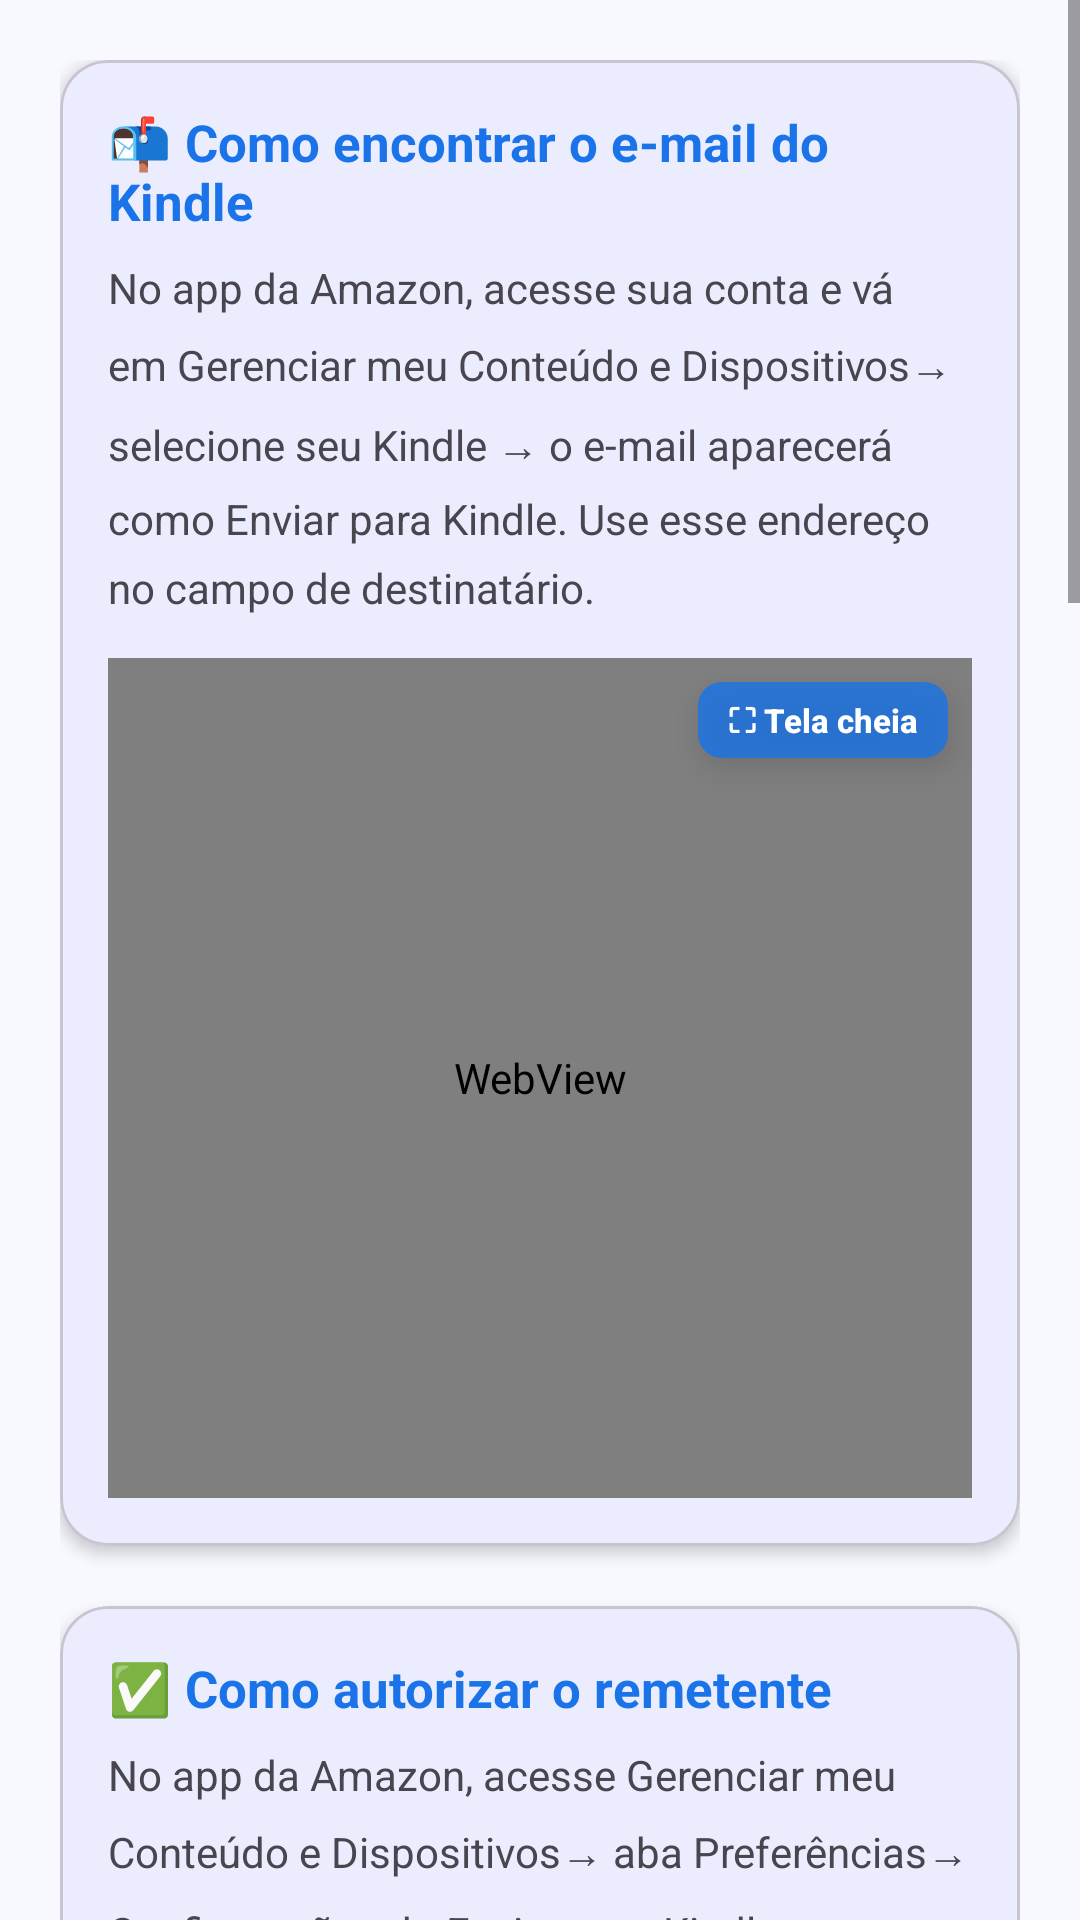

Here is an Android app screen rendered from its layout file. Give the layout XML and the strings, colors and styles it references.
<!-- AndroidManifest.xml: activity theme Theme.PdfEpub.Help -->
<!-- res/layout/activity_help.xml -->
<?xml version="1.0" encoding="utf-8"?>
<ScrollView xmlns:android="http://schemas.android.com/apk/res/android"
    xmlns:app="http://schemas.android.com/apk/res-auto"
    android:layout_width="match_parent"
    android:layout_height="match_parent"
    android:background="@color/background">

    <LinearLayout
        android:layout_width="match_parent"
        android:layout_height="wrap_content"
        android:orientation="vertical"
        android:padding="20dp">

        
        <com.google.android.material.card.MaterialCardView
            android:layout_width="match_parent" android:layout_height="wrap_content"
            android:layout_marginBottom="20dp"
            app:cardCornerRadius="16dp" app:cardElevation="3dp">
            <LinearLayout android:layout_width="match_parent" android:layout_height="wrap_content"
                android:orientation="vertical" android:padding="16dp">
                <TextView android:layout_width="match_parent" android:layout_height="wrap_content"
                    android:text="@string/help_kindle_email_title_icon"
                    android:textSize="17sp" android:textStyle="bold"
                    android:textColor="@color/primary" android:layout_marginBottom="8dp" />
                <TextView android:layout_width="match_parent" android:layout_height="wrap_content"
                    android:text="@string/help_kindle_email_desc"
                    android:textSize="14sp" android:lineSpacingMultiplier="1.4"
                    android:textColor="@color/on_surface_variant"
                    android:layout_marginBottom="14dp" />
                <FrameLayout android:layout_width="match_parent" android:layout_height="wrap_content">
                    <WebView android:id="@+id/webKindleEmail"
                        android:layout_width="match_parent" android:layout_height="280dp"
                        android:background="@android:color/transparent" />
                    <FrameLayout android:id="@+id/btnExpandKindleEmail"
                        android:layout_width="wrap_content" android:layout_height="wrap_content"
                        android:layout_gravity="top|end" android:layout_margin="8dp"
                        android:background="@drawable/expand_badge_bg"
                        android:paddingHorizontal="10dp" android:paddingVertical="5dp"
                        android:clickable="true" android:focusable="true" android:elevation="6dp">
                        <TextView android:layout_width="wrap_content" android:layout_height="wrap_content"
                            android:text="@string/btn_fullscreen" android:textSize="11sp"
                            android:textColor="#FFFFFF" android:fontFamily="sans-serif-medium"
                            android:textStyle="bold" />
                    </FrameLayout>
                </FrameLayout>
            </LinearLayout>
        </com.google.android.material.card.MaterialCardView>

        
        <com.google.android.material.card.MaterialCardView
            android:layout_width="match_parent" android:layout_height="wrap_content"
            android:layout_marginBottom="20dp"
            app:cardCornerRadius="16dp" app:cardElevation="3dp">
            <LinearLayout android:layout_width="match_parent" android:layout_height="wrap_content"
                android:orientation="vertical" android:padding="16dp">
                <TextView android:layout_width="match_parent" android:layout_height="wrap_content"
                    android:text="@string/help_authorize_sender_title_icon"
                    android:textSize="17sp" android:textStyle="bold"
                    android:textColor="@color/primary" android:layout_marginBottom="8dp" />
                <TextView android:layout_width="match_parent" android:layout_height="wrap_content"
                    android:text="@string/help_authorize_sender_desc"
                    android:textSize="14sp" android:lineSpacingMultiplier="1.4"
                    android:textColor="@color/on_surface_variant"
                    android:layout_marginBottom="14dp" />
                <FrameLayout android:layout_width="match_parent" android:layout_height="wrap_content">
                    <WebView android:id="@+id/webAuthSender"
                        android:layout_width="match_parent" android:layout_height="280dp"
                        android:background="@android:color/transparent" />
                    <FrameLayout android:id="@+id/btnExpandAuthSender"
                        android:layout_width="wrap_content" android:layout_height="wrap_content"
                        android:layout_gravity="top|end" android:layout_margin="8dp"
                        android:background="@drawable/expand_badge_bg"
                        android:paddingHorizontal="10dp" android:paddingVertical="5dp"
                        android:clickable="true" android:focusable="true" android:elevation="6dp">
                        <TextView android:layout_width="wrap_content" android:layout_height="wrap_content"
                            android:text="@string/btn_fullscreen" android:textSize="11sp"
                            android:textColor="#FFFFFF" android:fontFamily="sans-serif-medium"
                            android:textStyle="bold" />
                    </FrameLayout>
                </FrameLayout>
            </LinearLayout>
        </com.google.android.material.card.MaterialCardView>

        
        <com.google.android.material.card.MaterialCardView
            android:layout_width="match_parent" android:layout_height="wrap_content"
            android:layout_marginBottom="20dp"
            app:cardCornerRadius="16dp" app:cardElevation="3dp">
            <LinearLayout android:layout_width="match_parent" android:layout_height="wrap_content"
                android:orientation="vertical" android:padding="16dp">
                <TextView android:layout_width="match_parent" android:layout_height="wrap_content"
                    android:text="@string/help_apppassword_title_icon"
                    android:textSize="17sp" android:textStyle="bold"
                    android:textColor="@color/primary" android:layout_marginBottom="12dp" />
                <TextView android:layout_width="match_parent" android:layout_height="wrap_content"
                    android:text="@string/help_apppassword_desc"
                    android:textSize="14sp" android:lineSpacingMultiplier="1.55"
                    android:textColor="@color/on_surface_variant" />
            </LinearLayout>
        </com.google.android.material.card.MaterialCardView>

        <com.google.android.material.button.MaterialButton
            android:id="@+id/btnHelpClose"
            android:layout_width="match_parent" android:layout_height="52dp"
            android:text="@string/btn_help_close" android:textSize="15sp"
            app:cornerRadius="12dp" />

    </LinearLayout>
</ScrollView>
<!-- resources referenced by this layout -->
<resources>
  <color name="background">#F8F9FF</color>
  <color name="on_surface_variant">#49454F</color>
  <color name="primary">#1A73E8</color>
  <!-- drawable expand_badge_bg (drawable) -->
  <?xml version="1.0" encoding="utf-8"?>
  <shape xmlns:android="http://schemas.android.com/apk/res/android"
      android:shape="rectangle">
      <solid android:color="#CC1A73E8" />
      <corners android:radius="8dp" />
  </shape>
  <string name="btn_fullscreen">⛶ Tela cheia</string>
  <string name="btn_help_close">Entendi, fechar</string>
  <string name="help_apppassword_desc">O Gmail exige uma \"Senha de App\" especial para aplicativos que não usam login pelo navegador. Siga os passos:\n\n1. Acesse myaccount.google.com no seu celular ou computador.\n\n2. Toque em \"Segurança\" no menu lateral.\n\n3. Role até encontrar \"Verificação em duas etapas\" e certifique-se de que está ATIVADA. Sem ela, a opção de Senha de App não aparece.\n\n4. Após ativar a verificação em duas etapas, volte para \"Segurança\" e procure por \"Senhas de app\" (pode estar em \"Como você faz login no Google\").\n\n5. Na tela de Senhas de app, selecione \"Outro (nome personalizado)\" no campo de aplicativo, digite \"EPUB Maker\" e toque em \"Gerar\".\n\n6. Uma senha de 16 caracteres será exibida. Copie essa senha e cole no campo \"Senha / Senha de App\" nas Configurações do EPUB Maker.\n\nOBSERVAÇÃO: Essa senha gerada substitui sua senha normal do Gmail APENAS para este aplicativo. Guarde-a em local seguro.</string>
  <string name="help_apppassword_title_icon">🔑  Como criar a Senha de App no Gmail</string>
  <string name="help_authorize_sender_desc">No app da Amazon, acesse "Gerenciar meu Conteúdo e Dispositivos" → aba "Preferências" → "Configurações do Enviar para Kindle" → adicione o e-mail remetente em "E-mails pessoais autorizados". Sem isso o Kindle rejeitará os documentos.</string>
  <string name="help_authorize_sender_title_icon">✅  Como autorizar o remetente</string>
  <string name="help_kindle_email_desc">No app da Amazon, acesse sua conta e vá em "Gerenciar meu Conteúdo e Dispositivos" → selecione seu Kindle → o e-mail aparecerá como "Enviar para Kindle". Use esse endereço no campo de destinatário.</string>
  <string name="help_kindle_email_title_icon">📬  Como encontrar o e-mail do Kindle</string>
  <style name="Theme.PdfEpub.Help" parent="Theme.Material3.DayNight">
          <item name="colorPrimary">@color/primary</item>
          <item name="colorOnPrimary">@color/on_primary</item>
          <item name="android:colorBackground">@color/background</item>
          <item name="android:statusBarColor">@color/primary</item>
          <item name="android:fontFamily">sans-serif</item>
      </style>
  <color name="on_primary">#FFFFFF</color>
</resources>
